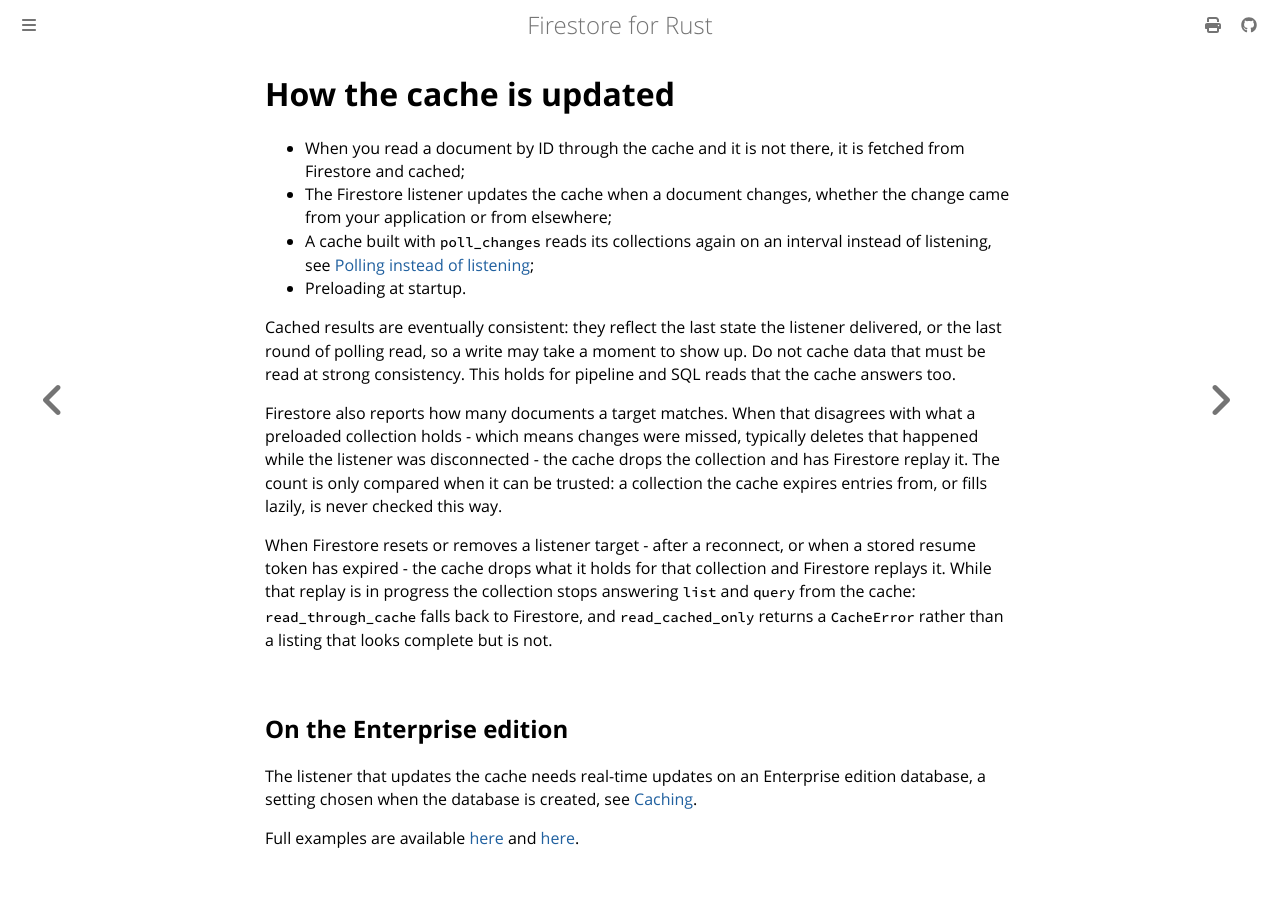

repository: abdolence/firestore-rs · page: caching/updates.html · generator: mdbook

# How the cache is updated

- When you read a document by ID through the cache and it is not there, it is fetched from
  Firestore and cached;
- The Firestore listener updates the cache when a document changes, whether the change came from
  your application or from elsewhere;
- A cache built with `poll_changes` reads its collections again on an interval instead of
  listening, see [Polling instead of listening](./polling.md);
- Preloading at startup.

Cached results are eventually consistent: they reflect the last state the listener delivered, or
the last round of polling read, so a write may take a moment to show up. Do not cache data that
must be read at strong consistency.
This holds for pipeline and SQL reads that the cache answers too.

Firestore also reports how many documents a target matches. When that disagrees with what a
preloaded collection holds - which means changes were missed, typically deletes that happened while
the listener was disconnected - the cache drops the collection and has Firestore replay it. The
count is only compared when it can be trusted: a collection the cache expires entries from, or
fills lazily, is never checked this way.

When Firestore resets or removes a listener target - after a reconnect, or when a stored resume
token has expired - the cache drops what it holds for that collection and Firestore replays it.
While that replay is in progress the collection stops answering `list` and `query` from the cache:
`read_through_cache` falls back to Firestore, and `read_cached_only` returns a `CacheError` rather
than a listing that looks complete but is not.

## On the Enterprise edition

The listener that updates the cache needs real-time updates on an Enterprise edition database, a
setting chosen when the database is created, see [Caching](../caching.md#on-the-enterprise-edition).

Full examples are available [here](https://github.com/abdolence/firestore-rs/blob/master/examples/caching_memory_collections.rs)
and [here](https://github.com/abdolence/firestore-rs/blob/master/examples/caching_persistent_collections.rs).
